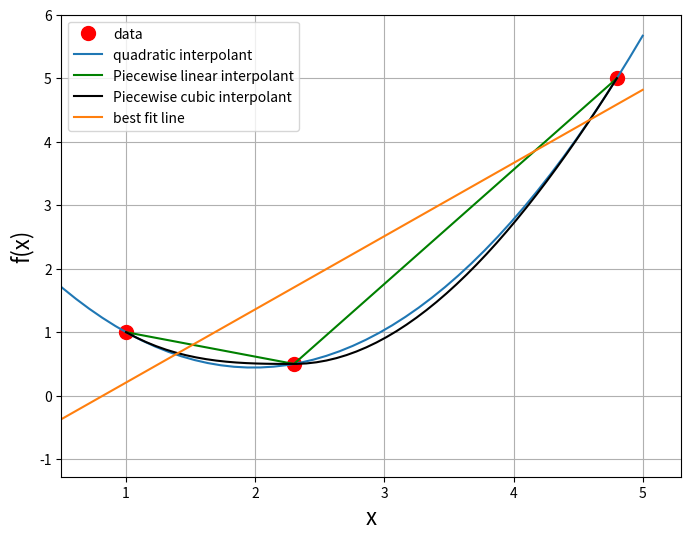
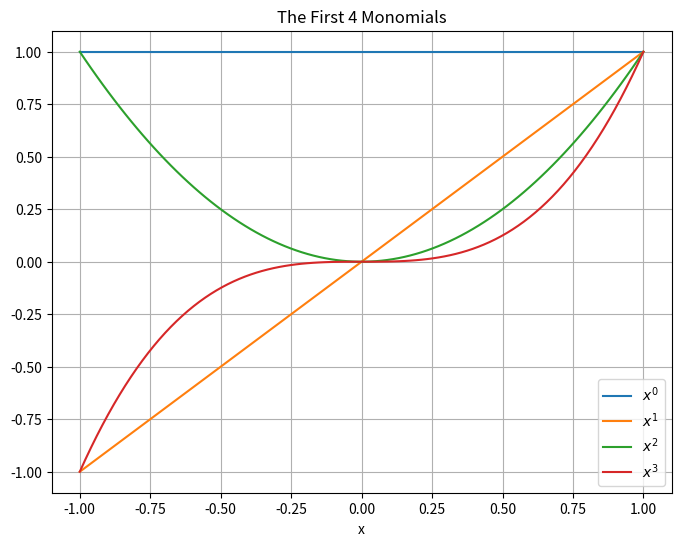
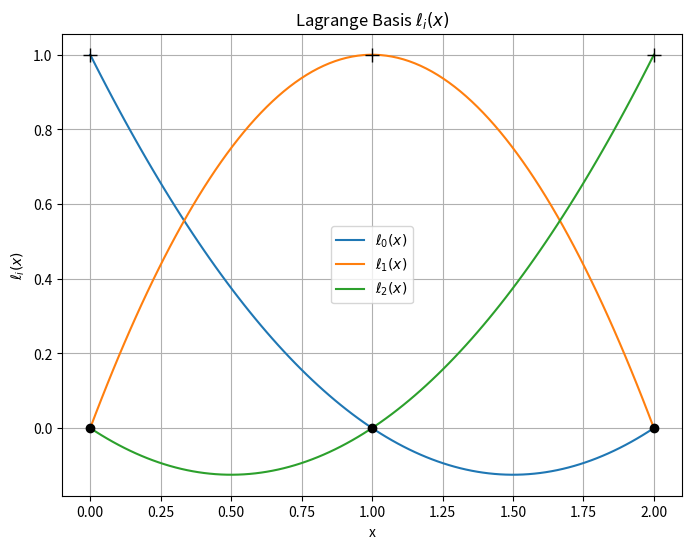
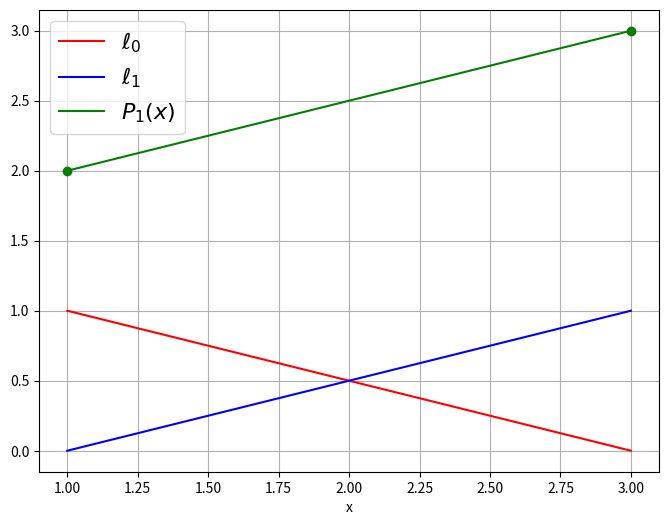
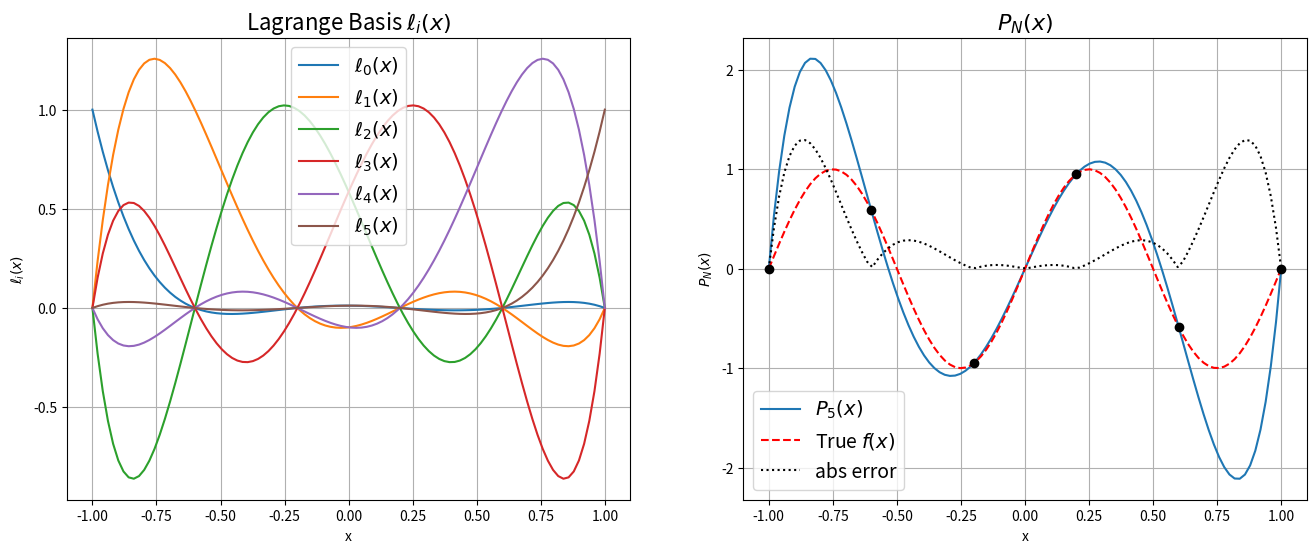
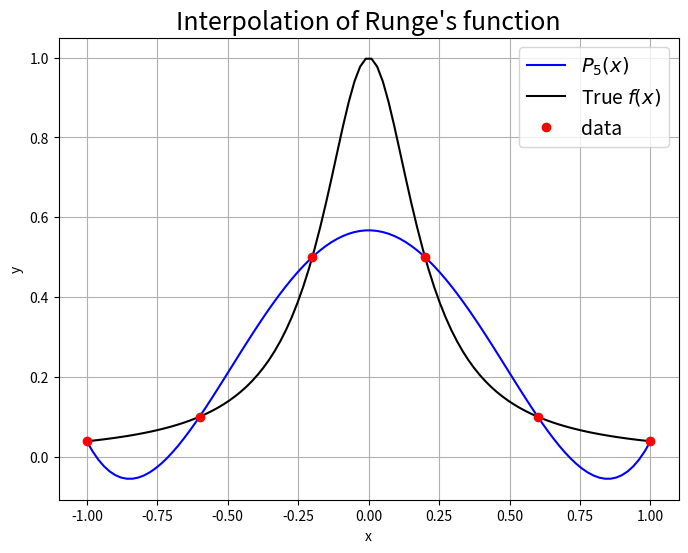
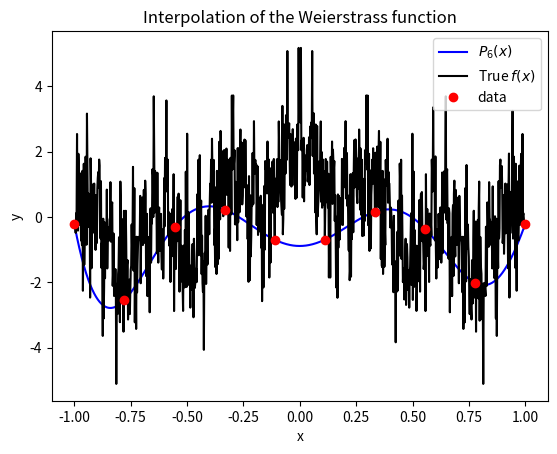
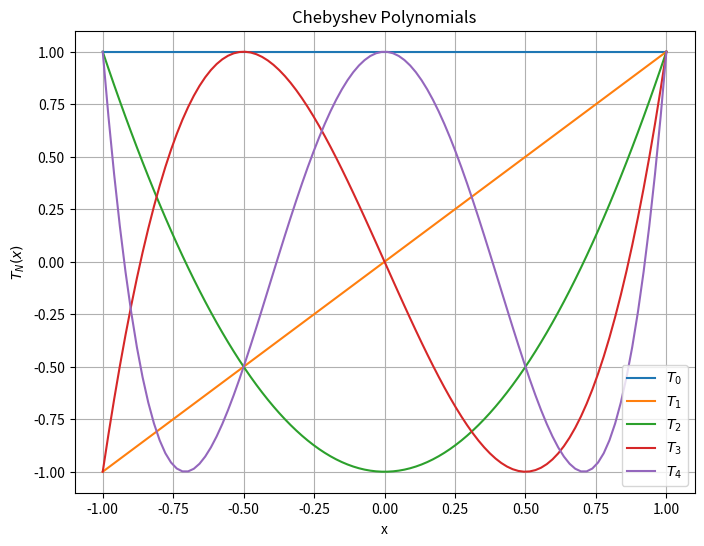
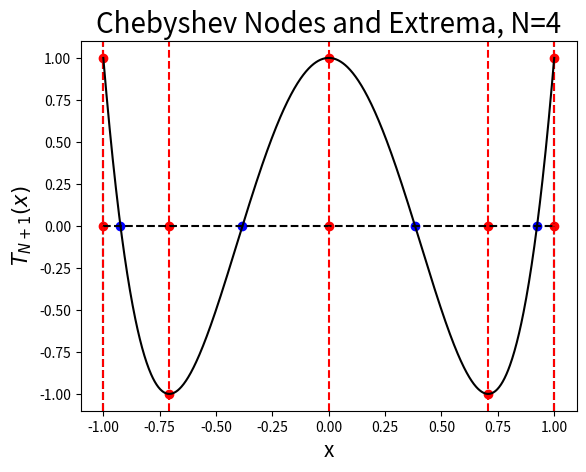
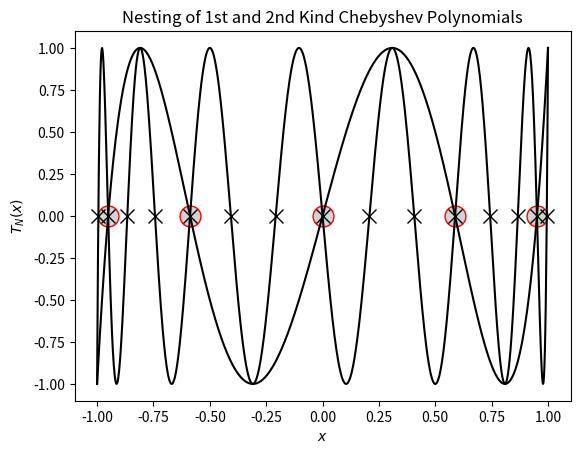
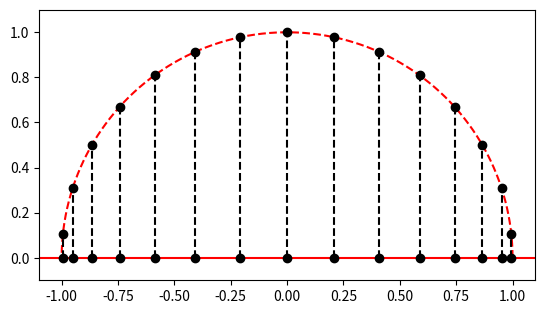
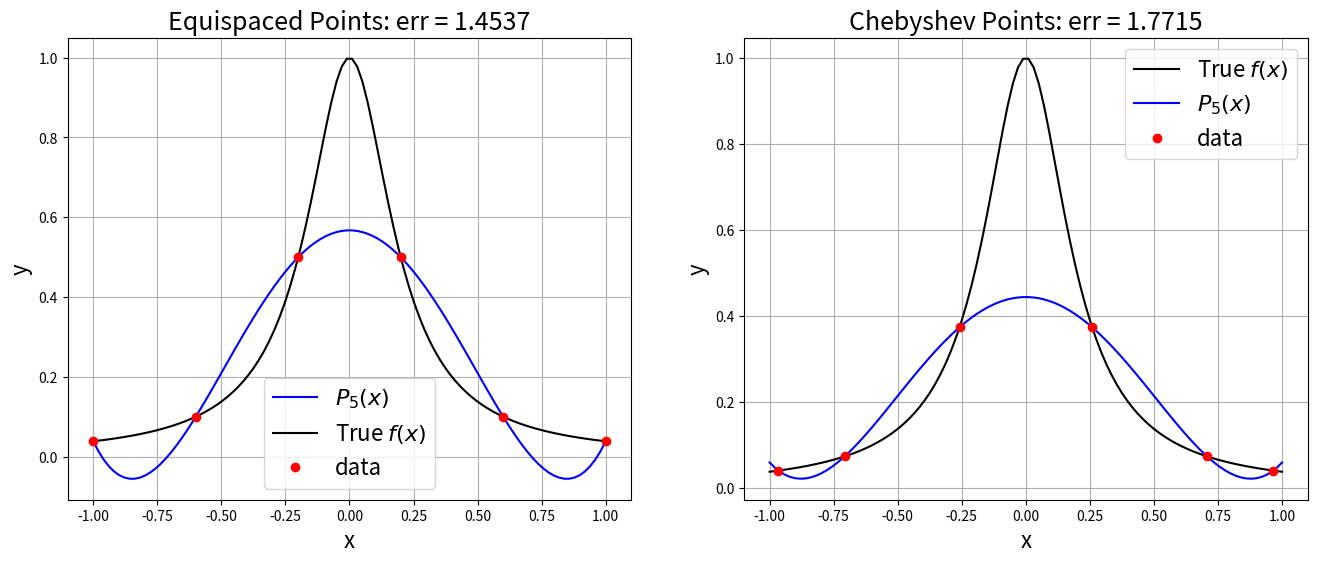
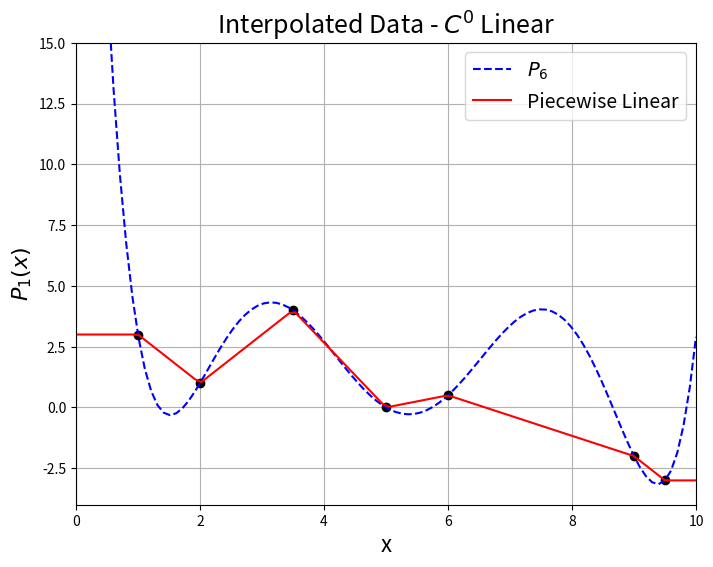
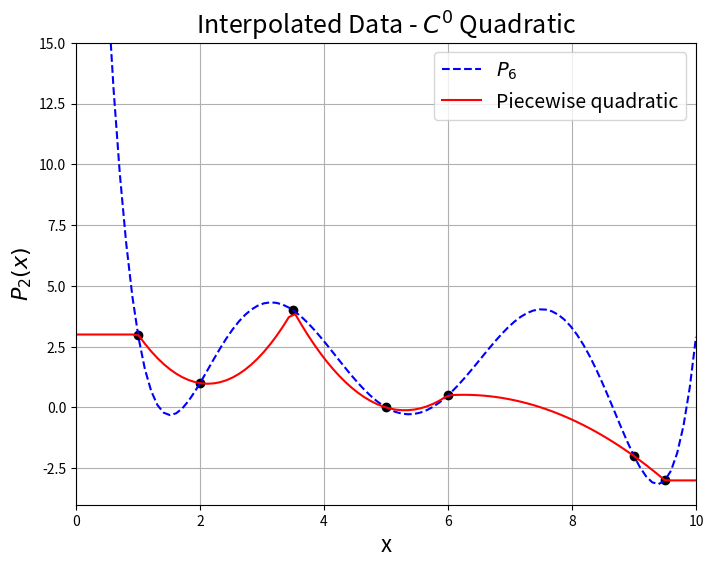
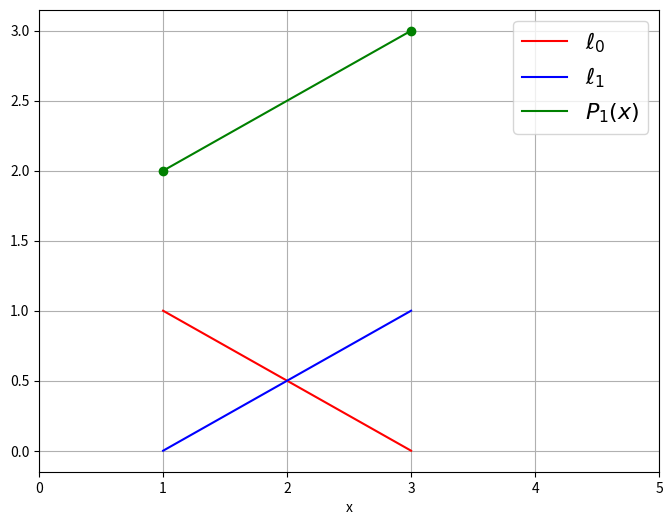
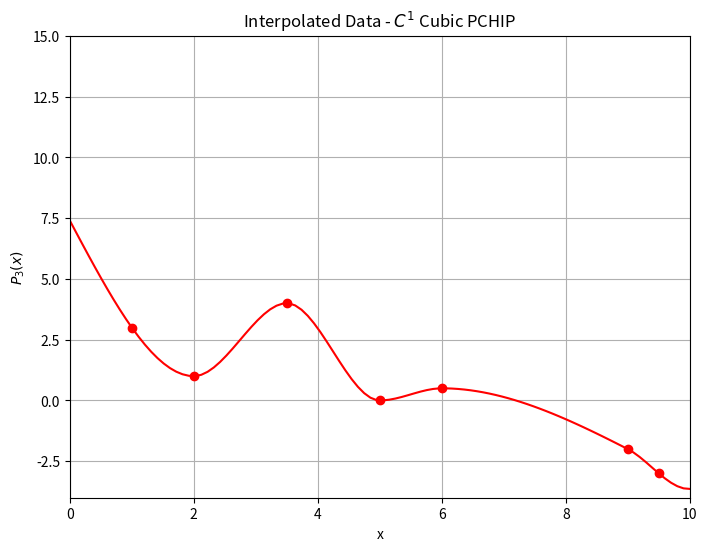

These charts were generated, in order, by the following Python code:
from __future__ import print_function
from __future__ import absolute_import

%matplotlib inline
import numpy
import matplotlib.pyplot as plt

from scipy.interpolate import pchip_interpolate

N= 3
x = [ 1, 2.3, 4.8 ]
y = [ 1., 0.5, 5.0]
p2 = numpy.polyfit(x,y,2)
p1 = numpy.polyfit(x,y,1)


xa = numpy.linspace(0.,5)
xs = numpy.linspace(x[0],x[-1])

fig = plt.figure(figsize=(8,6))
axes = fig.add_subplot(1,1,1)
axes.plot(x,y,'ro',markersize=10,label='data')
axes.plot(xa,numpy.polyval(p2, xa), label='quadratic interpolant')
axes.plot(x,y,'g', label='Piecewise linear interpolant')
axes.plot(xs,pchip_interpolate(x,y,xs),'k', label='Piecewise cubic interpolant')

axes.plot(xa,numpy.polyval(p1, xa), label='best fit line')
axes.legend(loc='best')
axes.set_xlim(min(x) - 0.5,max(x) + 0.5)
axes.set_xlabel('x',fontsize=16)
axes.set_ylabel('f(x)',fontsize=16)

axes.grid()
plt.show()

x = numpy.linspace(-1,1,100)
fig = plt.figure(figsize=(8,6))
axes = fig.add_subplot(1,1,1)
for n in range(4):
    axes.plot(x,x**n,label='$x^{}$'.format(n))
axes.set_xlabel('x')
axes.grid()
axes.legend(loc='best')
axes.set_title('The First 4 Monomials')
plt.show()

# ====================================================
# Compute the Lagrange basis (\ell_i(x))
def lagrange_basis(x, data):
    """Compute Lagrange basis at x given N data points
    
    params:
    -------
        x: ndarray
            1-d Array of floats
        data: ndarray of shape (N,2)
            2-d Array of data where each row is [ x_i, y_i ]
    returns:
    --------
        basis: ndarray of shape (N, x.shape)
            : 2-D array of lagrange basis functions evaluated at x
            
    """
    basis = numpy.ones((data.shape[0], x.shape[0]))
    for i in range(data.shape[0]):
        for j in range(data.shape[0]):
            if i != j:
                basis[i, :] *= (x - data[j, 0]) / (data[i, 0] - data[j, 0])
    return basis

# ====================================================
# Calculate full polynomial
def poly_interpolant(x, data):
    """Compute polynomial interpolant of (x,y) using Lagrange basis"""
    P = numpy.zeros(x.shape[0])
    basis = lagrange_basis(x, data)
    for n in range(data.shape[0]):
        P += basis[n, :] * data[n, 1]
    return P

# ====================================================

x_data = numpy.array([0., 1., 2., 3.])
x_data = numpy.array([0., 1., 2.])
y_data = numpy.ones(x_data.shape)

data = numpy.array([x_data, y_data]).T

x = numpy.linspace(x_data.min(),x_data.max(),100)
basis = lagrange_basis(x, data)

# ====================================================
# Plot individual basis functions

fig = plt.figure(figsize=(8, 6))
axes = fig.add_subplot(1, 1, 1)
basis = lagrange_basis(x, data)
for i in range(len(x_data)):
    axes.plot(x, basis[i, :], label="$\ell_{%s}(x)$" % i)
axes.plot(x_data,numpy.zeros(x_data.shape),'ko')
axes.plot(x_data,y_data,'k+',markersize=10)

axes.set_title("Lagrange Basis $\ell_i(x)$")
axes.set_xlabel("x")
axes.set_ylabel("$\ell_i(x)$")
axes.grid()
axes.legend(loc='best')
plt.show()

x0, y0 = (1., 2.)
x1, y1 = (3., 3.)
ell0 = lambda x: (x - x1)/(x0 - x1)
ell1 = lambda x: (x - x0)/(x1 - x0)
P1 = lambda x:  y0*ell0(x) + y1*ell1(x)

x = numpy.linspace(x0,x1)
fig = plt.figure(figsize=(8,6))
axes = fig.add_subplot(1,1,1)
axes.plot(x,ell0(x),'r',label='$\ell_0$')
axes.plot(x,ell1(x),'b',label='$\ell_1$')
axes.plot(x,P1(x),'g',label='$P_1(x)$')
axes.plot((x0,x1),(y0,y1),'go')
axes.set_xlabel('x')
axes.grid()
axes.legend(loc='best',fontsize=16)
plt.show()

num_points = 6

# num_points = 5
# num_points = 6
# num_points = 20
data = numpy.empty((num_points, 2))
data[:, 0] = numpy.linspace(-1, 1, num_points)
data[:, 1] = numpy.sin(2.0 * numpy.pi * data[:, 0])
N = data.shape[0] - 1 # Degree of polynomial
M = data.shape[0]
x = numpy.linspace(-1.0, 1.0, 100)

px = poly_interpolant(x, data)
f = numpy.sin(2.0 * numpy.pi * x)
err = numpy.abs(f - px)

# ====================================================
# Plot individual basis functions
fig = plt.figure(figsize=(16,6))
axes = fig.add_subplot(1, 2, 1)
basis = lagrange_basis(x, data)
for i in range(N + 1):
    axes.plot(x, basis[i, :], label="$\ell_{%s}(x)$" % i)

axes.set_title("Lagrange Basis $\ell_i(x)$",fontsize=16)
axes.set_xlabel("x")
axes.set_ylabel("$\ell_i(x)$")
axes.legend(loc='best',fontsize=14)
axes.grid()

# Plot full polynomial P_N(x)
axes = fig.add_subplot(1, 2, 2)
axes.plot(x, px , label="$P_{%s}(x)$" % N)
axes.plot(x, numpy.sin(2.0 * numpy.pi * x), 'r--', label="True $f(x)$")
axes.plot(x, err, 'k', linestyle='dotted',label='abs error')
for point in data:
    axes.plot(point[0], point[1], 'ko')
axes.set_title("$P_N(x)$",fontsize=16)
axes.set_xlabel("x")
axes.set_ylabel("$P_N(x)$")
axes.legend(loc='best',fontsize=14)
axes.grid()
    
plt.show()

def f(x):
    return 1.0 / (1.0 + 25.0 * x**2)

x = numpy.linspace(-1., 1., 100)
num_points = 6


data = numpy.empty((num_points, 2))
data[:, 0] = numpy.linspace(-1, 1, num_points)
data[:, 1] = f(data[:, 0])
N = data.shape[0] - 1
    
# Plot the results
fig = plt.figure(figsize=(8,6))
axes = fig.add_subplot(1, 1, 1)

axes.plot(x, poly_interpolant(x, data), 'b', label="$P_{{{name}}}(x)$".format(name=num_points-1))
axes.plot(x, f(x), 'k', label="True $f(x)$")
axes.plot(data[:, 0], data[:, 1], 'ro', label="data")
          
axes.set_title("Interpolation of Runge's function",fontsize=18)
axes.set_xlabel("x")
axes.set_ylabel("y")
axes.legend(loc='best',fontsize=14)
axes.grid()

plt.show()

def f(x, a=0.9, N=100):
    summation = 0.0
    b = (1.0 + 3.0 / 2.0 * numpy.pi) / a + 0.01
    print(b)
    for n in range(N + 1):
        summation += a**n * numpy.cos(b**n * numpy.pi * x)
    return summation

x = numpy.linspace(-1, 1, 1000)
# x = numpy.linspace(-2, 2, 100)

num_points = 10
data = numpy.empty((num_points, 2))
data[:, 0] = numpy.linspace(-1, 1, num_points)
data[:, 1] = f(data[:, 0])
N = data.shape[0] - 1
    
# Plot the results
fig = plt.figure()
axes = fig.add_subplot(1, 1, 1)

axes.plot(x, poly_interpolant(x, data), 'b', label="$P_6(x)$")
axes.plot(x, f(x), 'k', label="True $f(x)$")
axes.plot(data[:, 0], data[:, 1], 'ro', label="data")
          
axes.set_title("Interpolation of the Weierstrass function")
axes.set_xlabel("x")
axes.set_ylabel("y")
axes.legend(loc=1)

plt.show()

def cheb_poly(x, N):
    """Compute the *N*th Chebyshev polynomial and evaluate it at *x*"""
    T = numpy.empty((3, x.shape[0]))
    T[0, :] = numpy.ones(x.shape)
    T[1, :] = x
    if N == 0:
        return T[0, :]
    elif N == 1:
        return T[1, :]
    else:
        for k in range(2, N + 1):
            T[2, :] = 2.0 * x * T[1, :] - T[0, :]
            T[0, :] = T[1, :]
            T[1, :] = T[2, :]
    
        return T[2, :]

x = numpy.linspace(-1, 1, 100)

fig = plt.figure(figsize=(8,6))
axes = fig.add_subplot(1, 1, 1)

for n in range(5):
    axes.plot(x, cheb_poly(x, n), label="$T_%s$" % n)

axes.set_ylim((-1.1, 1.1))
axes.set_title("Chebyshev Polynomials")
axes.set_xlabel("x")
axes.set_ylabel("$T_N(x)$")
axes.legend(loc='best')
axes.grid()

plt.show()

N = 4  
x_extrema = numpy.cos(numpy.arange(N + 1) * numpy.pi / N)
x_nodes = numpy.cos((2.0 * numpy.arange(1, N + 1) - 1.0) / (2.0 * N) * numpy.pi)

fig = plt.figure()
# fig.set_figwidth(fig.get_figwidth() * 2)
axes = fig.add_subplot(1, 1, 1)

# Plot points
axes.plot(x_extrema, numpy.zeros(N+1), 'ro')
axes.plot(x_nodes, numpy.zeros(N), 'bo')
    
# Plot some helpful lines
axes.plot((-1.0, -1.0), (-1.1, 1.1), 'k--')
axes.plot((1.0, 1.0), (-1.1, 1.1), 'k--')
axes.plot((-1.0, 1.0), (0.0, 0.0), 'k--')
for i in range(x_extrema.shape[0]):
    axes.plot((x_extrema[i], x_extrema[i]), (-1.1, 1.1), 'r--')
    axes.plot(x_extrema[i], cheb_poly(x_extrema, N)[i], 'ro')

print('Nodes   = {}'.format(numpy.sort(x_nodes)))
print('Extrema = {}'.format(numpy.sort(x_extrema)))
#print(numpy.cos(x_extrema))
    
# Plot Chebyshev polynomial
x_hat = numpy.linspace(-1, 1, 1000)
axes.plot(x_hat, cheb_poly(x_hat, N), 'k')
axes.set_xlim((-1.1, 1.1))
axes.set_ylim((-1.1, 1.1))

# Labels
axes.set_title("Chebyshev Nodes and Extrema, N={}".format(N), fontsize="20")
axes.set_xlabel("x", fontsize="15")
axes.set_ylabel("$T_{N+1}(x)$", fontsize="15")

plt.show()

# First-kind Nesting (3 x)
fig = plt.figure()
# fig.set_figwidth(fig.get_figwidth() * 2)
axes = fig.add_subplot(1, 1, 1)

N = 5
factor = 3
x_1 = numpy.cos((2.0 * numpy.arange(1, N + 1) - 1.0) / (2.0 * N) * numpy.pi)
x_2 = numpy.cos((2.0 * numpy.arange(1, factor * N + 1) - 1.0) / (2.0 * factor * N) * numpy.pi)

axes.plot(x_1, numpy.zeros(N), "o", color="r", markerfacecolor="lightgray", markersize="15")
axes.plot(x_2, numpy.zeros(N * factor), 'kx', markersize="10")

x_hat = numpy.linspace(-1, 1, 1000)
axes.plot(x_hat, cheb_poly(x_hat, N), 'k')
axes.plot(x_hat, cheb_poly(x_hat, factor * N), 'k')
axes.set_xlim((-1.1, 1.1))
axes.set_ylim((-1.1, 1.1))
axes.set_title("Nesting of 1st and 2nd Kind Chebyshev Polynomials")
axes.set_xlabel("$x$")
axes.set_ylabel("$T_N(x)$")
plt.show()

x = numpy.linspace(0, numpy.pi, 100)
N = 15

fig = plt.figure()
axes = fig.add_subplot(1, 1, 1, aspect="equal")

axes.plot(numpy.cos(x), numpy.sin(x), 'r--')
axes.plot(numpy.linspace(-1.1, 1.1, 100), numpy.zeros(x.shape), 'r')
for k in range(1, N + 1):
    location = [numpy.cos((2.0 * k - 1.0) * numpy.pi / (2.0 * N)),
                numpy.sin((2.0 * k - 1.0) * numpy.pi / (2.0 * N))]
    axes.plot(location[0], location[1], 'ko')
    axes.plot(location[0], 0.0, 'ko')
    axes.plot([location[0], location[0]], [0.0, location[1]], 'k--')
    
axes.set_xlim((-1.1, 1.1))
axes.set_ylim((-0.1, 1.1))
plt.show()

# Runge's function again 
def f(x):
    return 1.0 / (1.0 + 25.0 * x**2)

# Parameters
x = numpy.linspace(-1., 1., 100)
num_points = 6

# ============================================================
#  Equidistant nodes
equidistant_data = numpy.empty((num_points, 2))
equidistant_data[:, 0] = numpy.linspace(-1, 1, num_points)
equidistant_data[:, 1] = f(equidistant_data[:, 0])
N = equidistant_data.shape[0] - 1

P_lagrange = poly_interpolant(x, equidistant_data)

# ============================================================
#  Chebyshev nodes
chebyshev_data = numpy.empty((num_points, 2))
chebyshev_data[:, 0] = numpy.cos((2.0 * numpy.arange(1, num_points + 1) - 1.0) * numpy.pi / (2.0 * num_points))
chebyshev_data[:, 1] = f(chebyshev_data[:, 0])

P_cheby1 = poly_interpolant(x, chebyshev_data)
    
# Fit directly with Chebyshev polynomials
coeff = numpy.polynomial.chebyshev.chebfit(chebyshev_data[:, 0], chebyshev_data[:, 1], N)
P_cheby2 = numpy.polynomial.chebyshev.chebval(x, coeff)

# Check on unique polynomials
#print(numpy.allclose(P_cheby1, P_cheby2))

# calculate errornorms for different interpolants
equidistant_err = numpy.linalg.norm(P_lagrange - f(x))
cheb_err = numpy.linalg.norm(P_cheby1 - f(x))

# ============================================================
# Plot the results
fig = plt.figure(figsize=(16,6))
fig.subplots_adjust(hspace=.5)

axes = fig.add_subplot(1, 2, 1)
axes.plot(x, P_lagrange, 'b', label="$P_%s(x)$" % N)
axes.plot(x, f(x), 'k', label="True $f(x)$")
axes.plot(equidistant_data[:, 0], equidistant_data[:, 1], 'ro', label="data")
axes.set_title("Equispaced Points: err = {:5.5g}".format(equidistant_err),fontsize=18)
axes.set_xlabel("x",fontsize=16)
axes.set_ylabel("y",fontsize=16)
axes.grid()
axes.legend(loc=8,fontsize=16)
#print('Equispaced error = {}'.format(numpy.linalg.norm(P_lagrange - f(x))))

axes = fig.add_subplot(1, 2, 2)
axes.plot(x, f(x), 'k', label="True $f(x)$")
axes.plot(x, P_cheby1, 'b', label="$P_%s(x)$" % N)
axes.plot(chebyshev_data[:, 0], chebyshev_data[:, 1], 'ro', label="data")
          
axes.set_title("Chebyshev Points: err = {:5.5g}".format(cheb_err),fontsize=18)
axes.set_xlabel("x",fontsize=16)
axes.set_ylabel("y",fontsize=16)
axes.legend(loc=1,fontsize=16)
axes.grid()
#print('Chebyshev error = {}'.format(numpy.linalg.norm(P_cheby1 - f(x))))


plt.show()

data = numpy.array([[1.0, 3.0], [2.0, 1.0], [3.5, 4.0], [5.0, 0.0], [6.0, 0.5], [9.0, -2.0], [9.5, -3.0]])
x = numpy.linspace(0.0, 10, 100)
N = data.shape[0] - 1

# Lagrange Basis
P_lagrange = poly_interpolant(x, data)

# C^0 Piece-wise linear
# P_pw_linear = numpy.interp(x, data[:, 0], data[:, 1])
P_linear = numpy.zeros(x.shape)
for n in range(1, N + 1):
    P_linear += ((data[n, 1] - data[n - 1, 1]) / (data[n, 0] - data[n - 1, 0]) * (x - data[n - 1, 0]) 
                         + data[n - 1, 1]) * (x > data[n - 1, 0]) * (x <= data[n, 0])
                 

# Add end points for continuity
P_linear += numpy.ones(x.shape) * data[0, 1] * (x < data[0, 0])
P_linear += numpy.ones(x.shape) * data[-1, 1] * (x >= data[-1, 0])

# Plot
fig = plt.figure(figsize=(8,6))
axes = fig.add_subplot(1, 1, 1)

axes.plot(data[:,0], data[:,1], 'ko')
axes.plot(x, P_lagrange, 'b--',label='$P_{{{name}}}$'.format(name=N))
axes.plot(x, P_linear, 'r',label='Piecewise Linear')

axes.set_title("Interpolated Data - $C^0$ Linear",fontsize=18)
axes.set_xlabel("x",fontsize=16)
axes.set_ylabel("$P_1(x)$",fontsize=16)
axes.set_xlim([0.0, 10.0])
axes.set_ylim([-4.0, 15.0])
axes.legend(loc='best',fontsize=14)
axes.grid()

plt.show()

data = numpy.array([[1.0, 3.0], [2.0, 1.0], [3.5, 4.0], [5.0, 0.0], [6.0, 0.5], [9.0, -2.0], [9.5, -3.0]])
x = numpy.linspace(0.0, 10, 100)
N = data.shape[0] - 1

# This isn't overlapping, it's more like C_0 P_2
# C^0 Piece-wise quadratic
P_quadratic = numpy.zeros(x.shape)
for k in range(1, N + 1, 2):
    p = numpy.polyfit(data[k - 1:k + 2, 0], data[k - 1:k + 2, 1], 2)
    P_quadratic += numpy.polyval(p, x) * (x > data[k - 1, 0]) * (x <= data[k + 1, 0])
# Add end points for continuity
P_quadratic += numpy.ones(x.shape) * data[0, 1] * (x < data[0, 0])
P_quadratic += numpy.ones(x.shape) * data[-1, 1] * (x >= data[-1, 0])
    
# Plot
fig = plt.figure(figsize=(8,6))
axes = fig.add_subplot(1, 1, 1)

axes.plot(data[:,0], data[:,1], 'ko')
axes.plot(x, P_lagrange, 'b--',label='$P_{{{name}}}$'.format(name=N))
axes.plot(x, P_quadratic, 'r',label='Piecewise quadratic')

axes.set_title("Interpolated Data - $C^0$ Quadratic",fontsize=18)
axes.set_xlabel("x",fontsize=16)
axes.set_ylabel("$P_2(x)$",fontsize=16)
axes.set_xlim([0.0, 10.0])
axes.set_ylim([-4.0, 15.0])
axes.legend(loc='best',fontsize=14)
axes.grid()

plt.show()

xk = [ .5, 1., 3., 5.]
yk = [ .5, 2., 2.5, 1. ]
ell0 = lambda x: (x - x1)/(x0 - x1)
ell1 = lambda x: (x - x0)/(x1 - x0)
P1 = lambda x:  y0*ell0(x) + y1*ell1(x)

x = numpy.linspace(x0,x1)
fig = plt.figure(figsize=(8,6))
axes = fig.add_subplot(1,1,1)
axes.plot(x,ell0(x),'r',label='$\ell_0$')
axes.plot(x,ell1(x),'b',label='$\ell_1$')
axes.plot(x,P1(x),'g',label='$P_1(x)$')
axes.plot((x0,x1),(y0,y1),'go')
axes.set_xlabel('x')
axes.set_xlim(0.,5.)
axes.grid()
axes.legend(loc='best',fontsize=16)
plt.show()

from scipy.interpolate import pchip_interpolate

data = numpy.array([[1.0, 3.0], [2.0, 1.0], [3.5, 4.0], [5.0, 0.0], [6.0, 0.5], [9.0, -2.0], [9.5, -3.0]])
x = numpy.linspace(0.0, 10, 100)

# C^1 Piece-wise PCHIP
P_pchip = pchip_interpolate(data[:, 0], data[:, 1], x)

# Plot
fig = plt.figure(figsize=(8,6))
axes = fig.add_subplot(1, 1, 1)

axes.plot(data[:,0], data[:,1], 'ro')
axes.plot(x, P_pchip, 'r')

axes.set_title("Interpolated Data - $C^1$ Cubic PCHIP")
axes.set_xlabel("x")
axes.set_ylabel("$P_3(x)$")
axes.set_xlim([0.0, 10.0])
axes.set_ylim([-4.0, 15.0])
axes.grid()
plt.show()

from scipy.interpolate import UnivariateSpline

data = numpy.array([[1.0, 3.0], [2.0, 1.0], [3.5, 4.0], [5.0, 0.0], [6.0, 0.5], [9.0, -2.0], [9.5, -3.0]])
x = numpy.linspace(0.0, 10, 100)

# C^2 Piece-wise Splines
# Note that to get an interpolant we need to set the smoothing 
# parameters *s* to 0
P_spline = UnivariateSpline(data[:, 0], data[:, 1], s=0) 

# Plot
fig = plt.figure(figsize=(8,6))
axes = fig.add_subplot(1, 1, 1)

axes.plot(data[:,0], data[:,1], 'ro')
axes.plot(x, P_spline(x), 'r', label = '$C^2$')
axes.plot(x, P_pchip, 'b--', label = 'Pchip')
axes.set_title("Interpolated Data - $C^2$ Cubic Splines")
axes.set_xlabel("x")
axes.set_ylabel("$P_3(x)$")
axes.set_xlim([0.0, 10.0])
axes.set_ylim([-4.0, 15.0])
axes.grid()
axes.legend(loc='best')

plt.show()

import scipy.interpolate as interpolate

data = numpy.array([[1.0, 3.0], [2.0, 1.0], [3.5, 4.0], [5.0, 0.0], [6.0, 0.5], [9.0, -2.0], [9.5, -3.0]])
x = numpy.linspace(0.0, 10, 100)

# Lagrange Basis
N = data.shape[0] - 1

lagrange_basis = numpy.ones((N + 1, x.shape[0]))
for i in range(N + 1):
    for j in range(N + 1):
        if i != j:
            lagrange_basis[i, :] *= (x - data[j, 0]) / (data[i, 0] - data[j, 0])

# Calculate full polynomial
P_lagrange = numpy.zeros(x.shape[0])
for n in range(N + 1):
    P_lagrange += lagrange_basis[n, :] * data[n, 1]

# C^0 Piece-wise linear
# P_pw_linear = numpy.interp(x, data[:, 0], data[:, 1])
P_linear = numpy.zeros(x.shape)
for n in range(1, N + 1):
    P_linear += ((data[n, 1] - data[n - 1, 1]) / (data[n, 0] - data[n - 1, 0]) * (x - data[n - 1, 0]) 
                         + data[n - 1, 1]) * (x > data[n - 1, 0]) * (x <= data[n, 0])
    
# Add end points for continuity
P_linear += numpy.ones(x.shape) * data[0, 1] * (x < data[0, 0])
P_linear += numpy.ones(x.shape) * data[-1, 1] * (x >= data[-1, 0])
# C^0 Piece-wise quadratic
P_quadratic = numpy.zeros(x.shape)
for k in range(1, N + 1, 2):
    p = numpy.polyfit(data[k - 1:k + 2, 0], data[k - 1:k + 2, 1], 2)
    P_quadratic += numpy.polyval(p, x) * (x > data[k - 1, 0]) * (x <= data[k + 1, 0])
# Add end points for continuity
P_quadratic += numpy.ones(x.shape) * data[0, 1] * (x < data[0, 0])
P_quadratic += numpy.ones(x.shape) * data[-1, 1] * (x >= data[-1, 0])
    
# C^1 Piece-wise PCHIP
P_pchip = interpolate.pchip_interpolate(data[:, 0], data[:, 1], x)

# C^2 Piece-wise Splines
P_spline = interpolate.UnivariateSpline(data[:, 0], data[:, 1], s=0)
    
# Plot
fig = plt.figure(figsize=(8,6))
axes = fig.add_subplot(1, 1, 1)

axes.plot(data[:,0], data[:,1], 'ko', label="Data")
axes.plot(x, P_lagrange, 'y', label="Lagrange")
axes.plot(x, P_linear, 'g', label="PW Linear") 
axes.plot(x, P_quadratic, 'r', label="PW Quadratic")
axes.plot(x, P_pchip, 'c', label="PW Cubic - PCHIP")
axes.plot(x, P_spline(x), 'b', label="PW Cubic - Spline")
axes.grid()

axes.set_title("Interpolated Data - Method Comparisons")
axes.set_xlabel("x")
axes.set_ylabel("$P(x)$")
axes.legend(loc='best')
axes.set_xlim([0.0, 10.0])
axes.set_ylim([-4.0, 15.0])

plt.show()

# Linear Least Squares Problem
N = 50
x = numpy.linspace(-1.0, 1.0, N)
y = x + numpy.random.random((N)) 

A = numpy.ones((x.shape[0], 2))
A[:, 1] = x
p = numpy.linalg.solve(numpy.dot(A.transpose(), A), numpy.dot(A.transpose(), y))
print('Normal Equations: p = {}'.format(p))
p = numpy.linalg.lstsq(A, y, rcond=None)[0]
print('Numpy Lstsq     : p = {}'.format(p))
f = lambda x: p[0] + p[1] * x
E = numpy.linalg.norm(y - f(x), ord=2)

fig = plt.figure(figsize=(8,6))
axes = fig.add_subplot(1, 1, 1)

axes.plot(x, y, 'ko')
axes.plot(x, f(x), 'r')
axes.set_title("Least Squares Fit to Data, err={}".format(E))
axes.set_xlabel("$x$")
axes.set_ylabel("$f(x)$ and $y_i$")
axes.grid()

plt.show()

# Linear Least Squares Problem
A = numpy.ones((x.shape[0], 2))
A[:, 1] = numpy.tanh(x)

#p = numpy.linalg.solve(numpy.dot(A.transpose(), A), numpy.dot(A.transpose(), y))
p = numpy.linalg.lstsq(A, y,rcond=None)[0]
f = lambda x: p[0] + p[1] * numpy.tanh(x) 
E = numpy.linalg.norm(y - f(x), ord=2)

fig = plt.figure(figsize=(8,6))
axes = fig.add_subplot(1, 1, 1)

axes.plot(x, y, 'ko')
axes.plot(x, f(x), 'r')
axes.set_title("Least Squares Fit to Data, err = {}".format(E))
axes.set_xlabel("$x$")
axes.set_ylabel("$f(x)$ and $y_i$")
axes.grid()

plt.show()